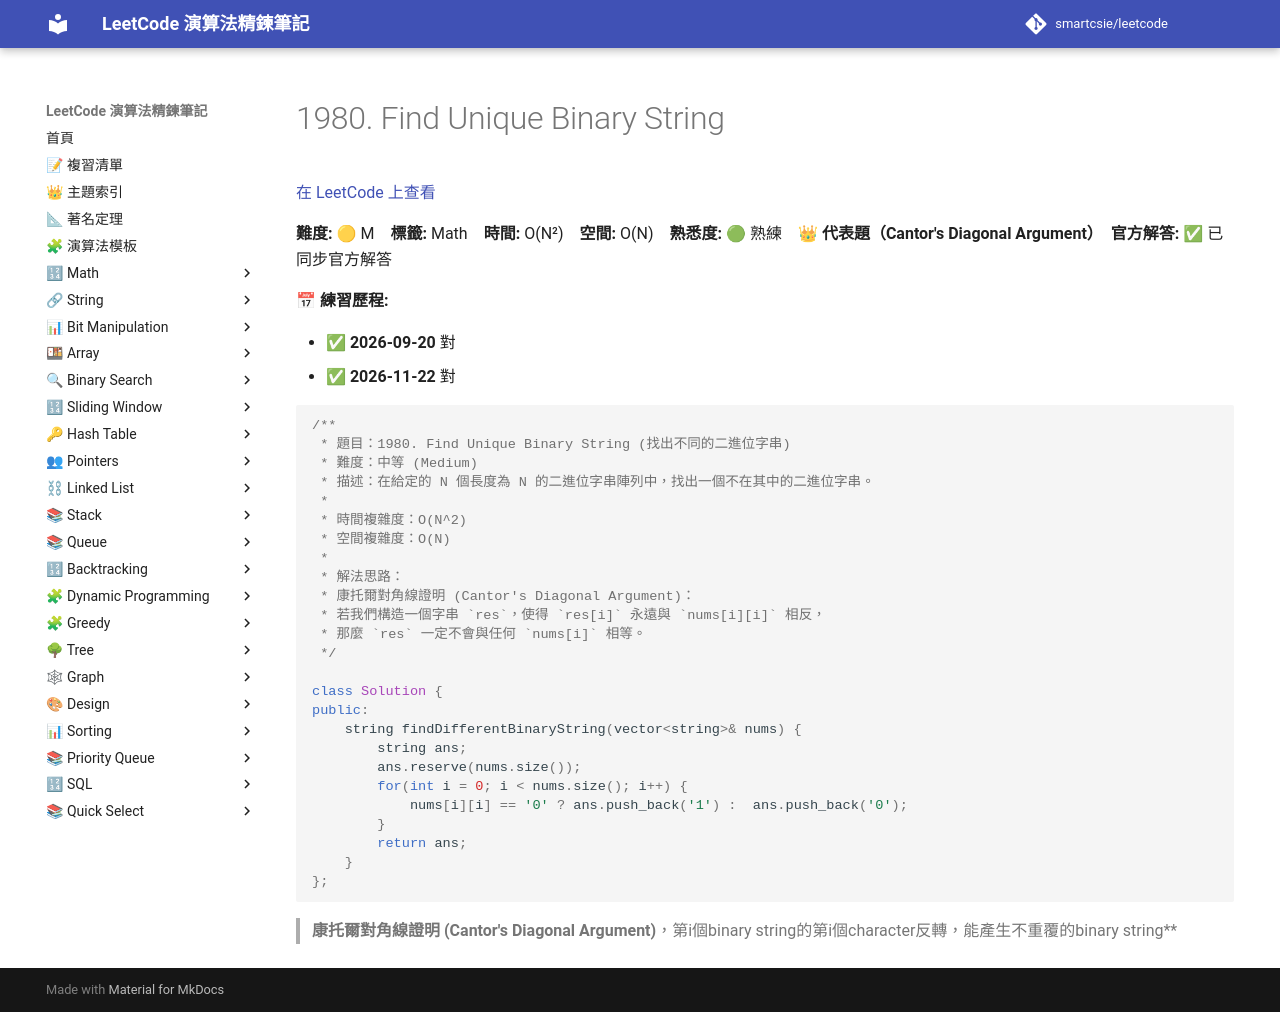

repository: smartcsie/leetcode · page: problems/1980/index.html · generator: mkdocs

# 1980. Find Unique Binary String

[在 LeetCode 上查看](https://leetcode.com/problems/find-unique-binary-string)

**難度:** 🟡 M　**標籤:** Math　**時間:** O(N²)　**空間:** O(N)　**熟悉度:** 🟢 熟練　👑 **代表題（Cantor's Diagonal Argument）**　**官方解答:** ✅ 已同步官方解答

**📅 練習歷程:**

- ✅ **2026-09-20** 對
- ✅ **2026-11-22** 對

```cpp
/**
 * 題目：1980. Find Unique Binary String (找出不同的二進位字串)
 * 難度：中等 (Medium)
 * 描述：在給定的 N 個長度為 N 的二進位字串陣列中，找出一個不在其中的二進位字串。
 *
 * 時間複雜度：O(N^2)
 * 空間複雜度：O(N)
 *
 * 解法思路：
 * 康托爾對角線證明 (Cantor's Diagonal Argument)：
 * 若我們構造一個字串 `res`，使得 `res[i]` 永遠與 `nums[i][i]` 相反，
 * 那麼 `res` 一定不會與任何 `nums[i]` 相等。
 */

class Solution {
public:
    string findDifferentBinaryString(vector<string>& nums) {
        string ans;
        ans.reserve(nums.size());
        for(int i = 0; i < nums.size(); i++) {
            nums[i][i] == '0' ? ans.push_back('1') :  ans.push_back('0');
        }
        return ans;
    }
};
```

> **康托爾對角線證明 (Cantor's Diagonal Argument)**，第i個binary string的第i個character反轉，能產生不重覆的binary string**<br>
